Run: headless pygame with SDL's dummy video driver; simulated clock (each Clock.tick advances the game by its frame time, no real sleeping); random seed 0; keys injected as events and as key.get_pressed() state; mouse plan: one left click at the window centre at the start of phase 2, then a move to the lower-right quarter at the start of phase 3.
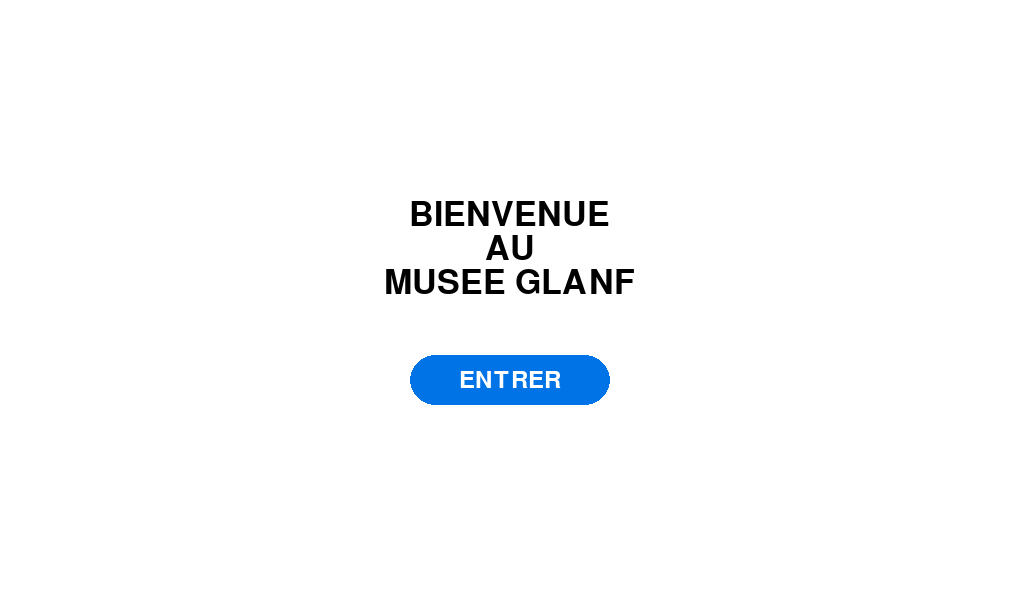
Frame 1 of 4 · flips 1–60 · no input
Frame 2 of 4 · flips 61–180 · clicked the window centre · tapped SPACE, RETURN · held RIGHT (→), D · screen unchanged from frame 1, image omitted
Frame 3 of 4 · flips 181–300 · moved the mouse to the lower-right quarter · held DOWN (↓), S · screen unchanged from frame 2, image omitted
Frame 4 of 4 · flips 301–420 · held LEFT (←), A, UP (↑), W · screen unchanged from frame 3, image omitted

The pygame program that drew these frames:

import pygame, sys, math, random

SCREEN_WIDTH = 1020
SCREEN_HEIGHT = 600
RES = WIDTH, HEIGHT = 1020, 600
HALF_W, HALF_H = WIDTH / 2, HEIGHT / 2
SIZE_TEXTE = 50
BLACK = (0,0,0)
WHITE = (255,255,255)
SIZE = 400

pygame.init()
screen = pygame.display.set_mode((SCREEN_WIDTH, SCREEN_HEIGHT))
pygame.display.set_caption("Musée GLANF")
clock = pygame.time.Clock()
# running = True

# while running:
while True:
   
    for event in pygame.event.get():
        if event.type == pygame.QUIT:
            pygame.quit() # déplacé depuis le bas du code vers ici.
            sys.exit()
            # running = False # remplacé par le while True
        elif event.type == pygame.MOUSEBUTTONDOWN:
            m_pos = pygame.mouse.get_pos()
            for btn in buttons:
                btn_rect = buttons[btn]
                if btn_rect.collidepoint(m_pos) and pygame.mouse.get_pressed()[0]:
                    print('HELLO WORLD!')

    offset_y = 80
    enter_button = pygame.Rect(
        HALF_W-100,
        HALF_H-25+offset_y
    , 200, 50)
    font = pygame.font.Font(None, 50)
    button_font = pygame.font.Font(None, 40)
    buttons = { 
    "ENTRER": enter_button,
    }
    def draw_buttons(screen: pygame.Surface):
        pygame.draw.rect(screen, (0, 115, 230), enter_button,0,25)
        font = pygame.font.SysFont(None, 36)
        enter = font.render("ENTRER", True, WHITE)
        enter_rect = enter.get_rect()
        # screen.blit(enter,(SCREEN_WIDTH/2 - SIZE /3+40,(SCREEN_HEIGHT/2+SIZE/4+17.5)))
        screen.blit(enter, (

            enter_button.x + enter_button.width / 2 - enter_rect.width / 2,
            enter_button.y + enter_button.height / 2 - enter_rect.height / 2

        ))

    screen.fill("white")

    font = pygame.font.Font(None,SIZE_TEXTE)
    textes = [
        "BIENVENUE",
        "AU",
        "MUSEE GLANF"
    ]
    total_height = 0
    for texte in textes:
        txt = font.render(texte, True, BLACK)
        txt_rect = txt.get_rect()
        total_height += txt_rect.height * 1.5

    for y, texte in enumerate(textes):
        txt = font.render(texte, True, BLACK)
        txt_rect = txt.get_rect()
        y += 1

        screen.blit(
            txt,
            (
                SCREEN_WIDTH / 2 - txt_rect.width / 2, # centrer sur Ox
                SCREEN_HEIGHT / 2 - total_height + (1 + 2*y) * txt_rect.height / 2
            )
        )

    # screen.blit(text_2,(
    #    SCREEN_WIDTH / 2 - text_rect.width / 2,
    #     SCREEN_HEIGHT / 2 - text_rect.height / 2
    #     ))
    # screen.blit(text_3,(
    #     SCREEN_WIDTH / 2 - text_rect.width / 2,
    #     SCREEN_HEIGHT / 2 - text_rect.height / 2
    # ))
    draw_buttons(screen)
    pygame.display.flip()

    clock.tick(60)  
